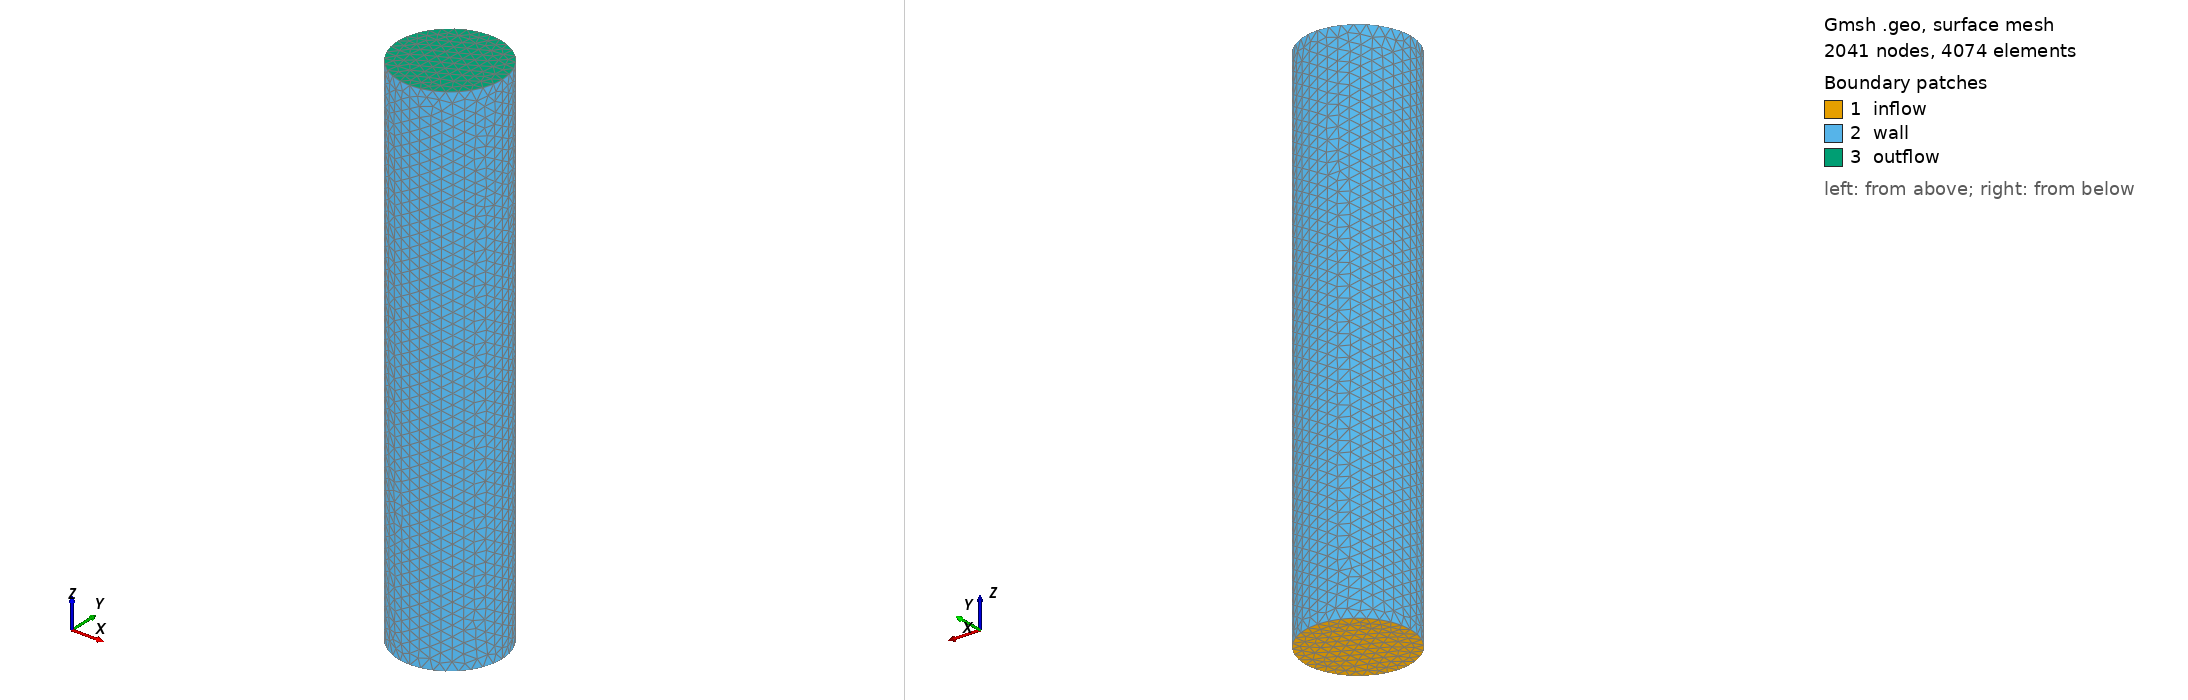

Gmsh geometry script, surface-meshed: 2041 nodes, 4074 surface elements. Boundary patches (legend numbers): 1 inflow, 2 wall, 3 outflow. Left view from above one corner, right view from below the opposite corner. Legend entries are the model's physical surfaces. The drawing asked Gmsh for element sizes between 1% and 20% of the model's largest extent; the script's own settings can give other sizes.

=== cylinder.geo (drawn) ===
// Gmsh project created on Sat Dec 14 17:02:12 2013

h=0.01;

Point(1) = {0,0,0,h};
Point(2) = {0,-0.05,0,h};
Point(3) = {0.05,0,0,h};
Point(4) = {0,0.05,0,h};
Point(5) = {-0.05,0,0,h};
Circle(1) = {2,1,3};
Circle(2) = {3,1,4};
Circle(3) = {4,1,5};
Circle(4) = {5,1,2};
Line Loop(5) = {1, 2, 3, 4};
Plane Surface(6) = {5};
Physical Surface("inflow") = {6};
Extrude {0,0,0.5} {Surface{6}; }
Physical Surface("outflow") = {28};
Physical Surface("wall") = {15,19,23,27};
Physical Volume(29) = {1};
